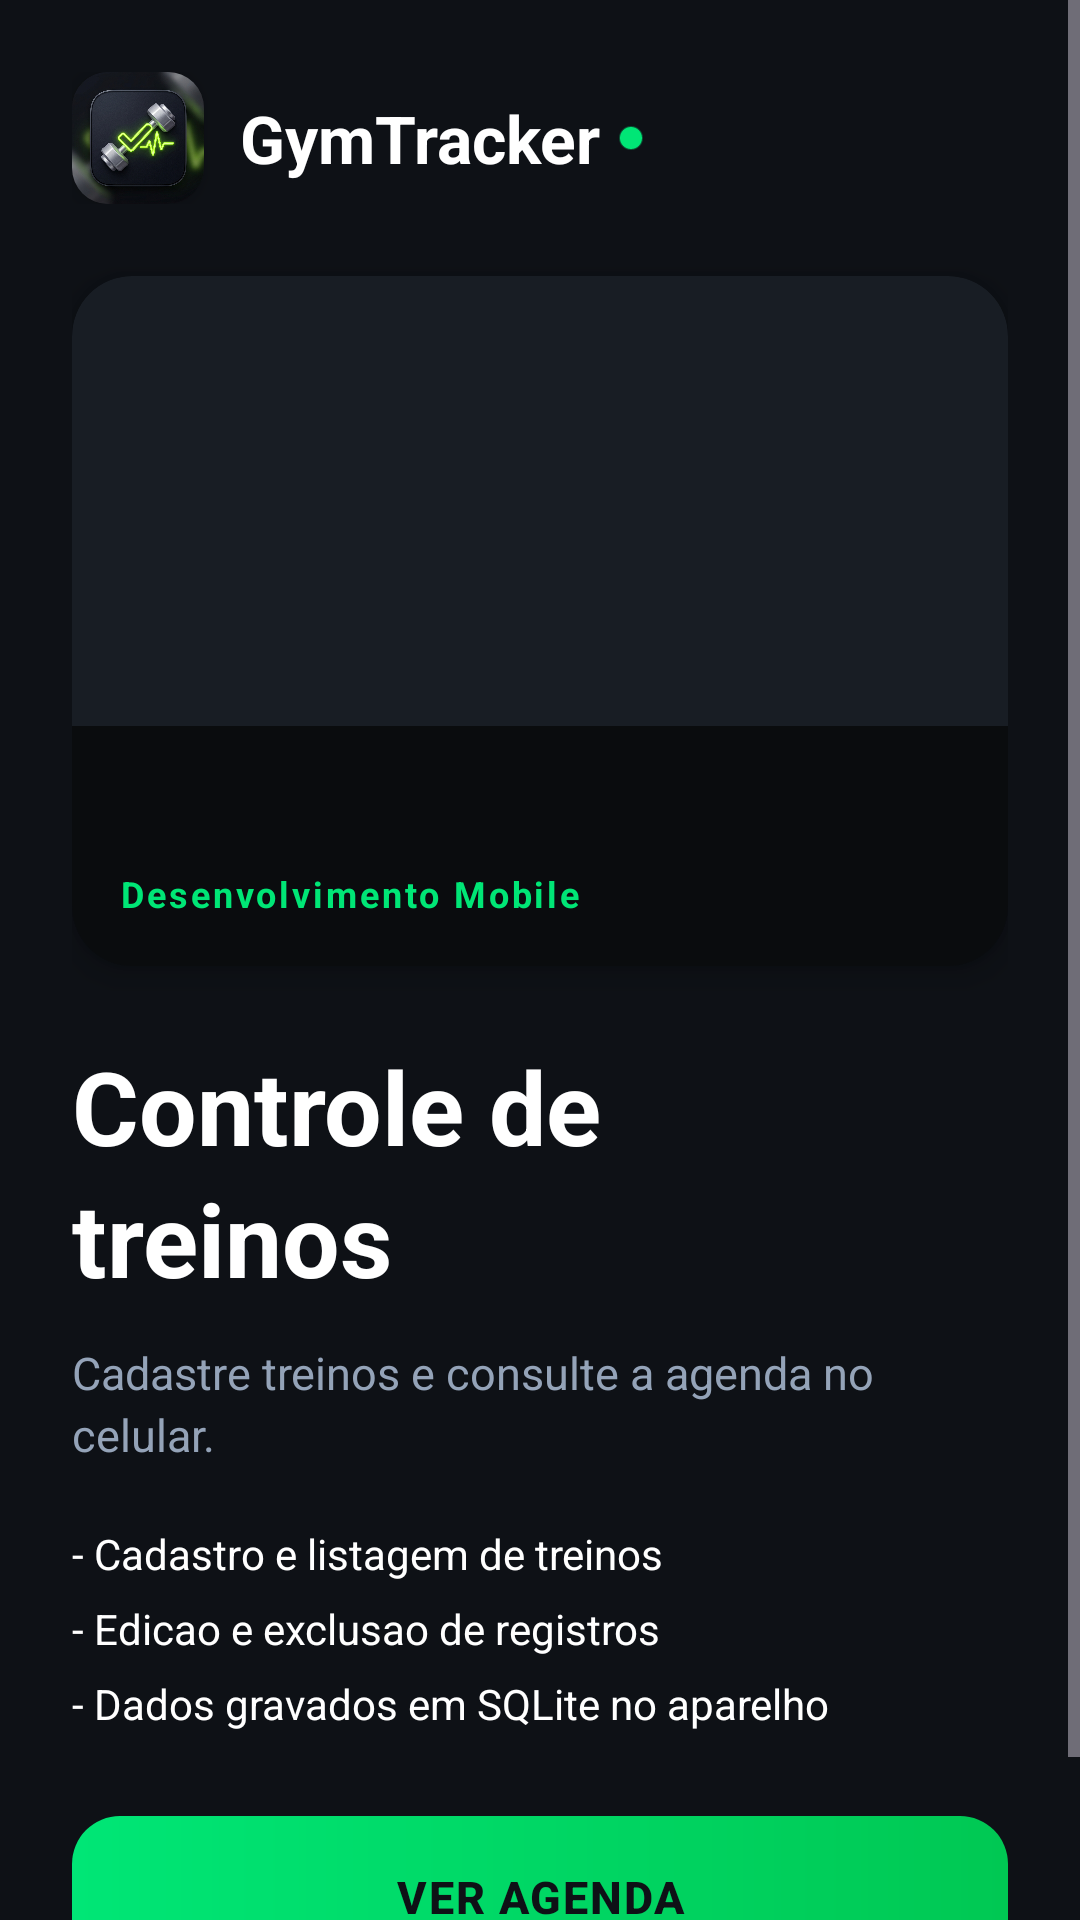

Write the Android layout XML for this screen, with the resource values it uses.
<!-- AndroidManifest.xml: application theme Theme.GymTracker -->
<!-- res/layout/activity_main.xml -->
<?xml version="1.0" encoding="utf-8"?>
<ScrollView xmlns:android="http://schemas.android.com/apk/res/android"
    xmlns:app="http://schemas.android.com/apk/res-auto"
    xmlns:tools="http://schemas.android.com/tools"
    android:layout_width="match_parent"
    android:layout_height="match_parent"
    android:background="@color/bg_main"
    android:fillViewport="true">

    <androidx.constraintlayout.widget.ConstraintLayout
        android:layout_width="match_parent"
        android:layout_height="wrap_content"
        android:padding="24dp">

        
        <LinearLayout
            android:id="@+id/headerLayout"
            android:layout_width="wrap_content"
            android:layout_height="wrap_content"
            android:gravity="center_vertical"
            android:orientation="horizontal"
            app:layout_constraintStart_toStartOf="parent"
            app:layout_constraintTop_toTopOf="parent">

            <androidx.cardview.widget.CardView
                android:layout_width="44dp"
                android:layout_height="44dp"
                app:cardCornerRadius="12dp"
                app:cardElevation="4dp"
                app:cardBackgroundColor="@color/surface_card">

                <ImageView
                    android:id="@+id/imgLogo"
                    android:layout_width="match_parent"
                    android:layout_height="match_parent"
                    android:scaleType="centerCrop"
                    android:src="@drawable/ic_gym_logo"
                    android:contentDescription="GymTracker Logo" />
            </androidx.cardview.widget.CardView>

            <TextView
                android:id="@+id/tvBrandName"
                android:layout_width="wrap_content"
                android:layout_height="wrap_content"
                android:layout_marginStart="12dp"
                android:text="GymTracker"
                android:textColor="@color/text_white"
                android:textSize="22sp"
                android:textStyle="bold" />

            <View
                android:layout_width="8dp"
                android:layout_height="8dp"
                android:layout_marginStart="6dp"
                android:background="@drawable/bg_tag_chip"
                android:backgroundTint="@color/primary_green" />
        </LinearLayout>

        
        <androidx.cardview.widget.CardView
            android:id="@+id/cardHero"
            android:layout_width="0dp"
            android:layout_height="230dp"
            android:layout_marginTop="24dp"
            app:cardCornerRadius="20dp"
            app:cardElevation="6dp"
            app:cardBackgroundColor="@color/surface_card"
            app:layout_constraintEnd_toEndOf="parent"
            app:layout_constraintStart_toStartOf="parent"
            app:layout_constraintTop_toBottomOf="@id/headerLayout">

            <ImageView
                android:id="@+id/imgHero"
                android:layout_width="match_parent"
                android:layout_height="match_parent"
                android:scaleType="centerCrop"
                android:src="@drawable/img_hero_strength"
                android:contentDescription="Atleta levantando peso" />

            <View
                android:layout_width="match_parent"
                android:layout_height="80dp"
                android:layout_gravity="bottom"
                android:background="#99000000" />

            <TextView
                android:layout_width="wrap_content"
                android:layout_height="wrap_content"
                android:layout_gravity="bottom|start"
                android:layout_margin="16dp"
                android:text="Desenvolvimento Mobile"
                android:textColor="@color/primary_green"
                android:textSize="12sp"
                android:textStyle="bold"
                android:letterSpacing="0.08" />
        </androidx.cardview.widget.CardView>

        
        <TextView
            android:id="@+id/tvTitle"
            android:layout_width="0dp"
            android:layout_height="wrap_content"
            android:layout_marginTop="24dp"
            android:text="@string/welcome_title"
            android:textColor="@color/text_white"
            android:textSize="34sp"
            android:textStyle="bold"
            android:lineSpacingExtra="4dp"
            app:layout_constraintEnd_toEndOf="parent"
            app:layout_constraintStart_toStartOf="parent"
            app:layout_constraintTop_toBottomOf="@id/cardHero" />

        <TextView
            android:id="@+id/tvSubtitle"
            android:layout_width="0dp"
            android:layout_height="wrap_content"
            android:layout_marginTop="12dp"
            android:text="@string/welcome_subtitle"
            android:textColor="@color/text_gray"
            android:textSize="15sp"
            android:lineSpacingExtra="3dp"
            app:layout_constraintEnd_toEndOf="parent"
            app:layout_constraintStart_toStartOf="parent"
            app:layout_constraintTop_toBottomOf="@id/tvTitle" />

        
        <LinearLayout
            android:id="@+id/featuresLayout"
            android:layout_width="0dp"
            android:layout_height="wrap_content"
            android:layout_marginTop="20dp"
            android:orientation="vertical"
            app:layout_constraintEnd_toEndOf="parent"
            app:layout_constraintStart_toStartOf="parent"
            app:layout_constraintTop_toBottomOf="@id/tvSubtitle">

            <TextView
                android:layout_width="match_parent"
                android:layout_height="wrap_content"
                android:layout_marginBottom="6dp"
                android:text="- Cadastro e listagem de treinos"
                android:textColor="@color/text_white"
                android:textSize="14sp" />

            <TextView
                android:layout_width="match_parent"
                android:layout_height="wrap_content"
                android:layout_marginBottom="6dp"
                android:text="- Edicao e exclusao de registros"
                android:textColor="@color/text_white"
                android:textSize="14sp" />

            <TextView
                android:layout_width="match_parent"
                android:layout_height="wrap_content"
                android:text="- Dados gravados em SQLite no aparelho"
                android:textColor="@color/text_white"
                android:textSize="14sp" />
        </LinearLayout>

        <androidx.appcompat.widget.AppCompatButton
            android:id="@+id/btnComecar"
            android:layout_width="0dp"
            android:layout_height="54dp"
            android:layout_marginTop="28dp"
            android:layout_marginBottom="16dp"
            android:background="@drawable/bg_button_lime"
            android:text="@string/btn_start_training"
            android:textColor="#0E1116"
            android:textSize="15sp"
            android:textStyle="bold"
            android:letterSpacing="0.04"
            android:elevation="4dp"
            app:layout_constraintBottom_toBottomOf="parent"
            app:layout_constraintEnd_toEndOf="parent"
            app:layout_constraintStart_toStartOf="parent"
            app:layout_constraintTop_toBottomOf="@id/featuresLayout"
            app:layout_constraintVertical_bias="1.0" />

    </androidx.constraintlayout.widget.ConstraintLayout>
</ScrollView>
<!-- resources referenced by this layout -->
<resources>
  <color name="bg_main">#0E1116</color>
  <color name="primary_green">#00E676</color>
  <color name="surface_card">#181D24</color>
  <color name="text_gray">#94A3B8</color>
  <color name="text_white">#FFFFFF</color>
  <!-- drawable bg_button_lime (drawable) -->
  <?xml version="1.0" encoding="utf-8"?>
  <ripple xmlns:android="http://schemas.android.com/apk/res/android"
      android:color="#4DFFFFFF">
      <item>
          <shape android:shape="rectangle">
              <gradient
                  android:angle="0"
                  android:startColor="#00E676"
                  android:endColor="#00C853"
                  android:type="linear" />
              <corners android:radius="16dp" />
          </shape>
      </item>
  </ripple>
  <!-- drawable bg_tag_chip (drawable) -->
  <?xml version="1.0" encoding="utf-8"?>
  <shape xmlns:android="http://schemas.android.com/apk/res/android"
      android:shape="rectangle">
      <solid android:color="@color/tag_bg" />
      <stroke
          android:width="0.8dp"
          android:color="#4D00E676" />
      <corners android:radius="12dp" />
  </shape>
  <!-- drawable ic_gym_logo: jpg bitmap (drawable, 485884 bytes) -->
  <string name="btn_start_training">VER AGENDA</string>
  <string name="welcome_subtitle">Cadastre treinos e consulte a agenda no celular.</string>
  <string name="welcome_title">Controle de\ntreinos</string>
  <style name="Theme.GymTracker" parent="Theme.Material3.Dark.NoActionBar">
          
          <item name="android:statusBarColor">@color/bg_main</item>
          <item name="android:windowBackground">@color/bg_main</item>
          <item name="colorPrimary">@color/primary_green</item>
          <item name="colorOnPrimary">#000000</item>
          <item name="colorSecondary">@color/accent_cyan</item>
      </style>
  <color name="tag_bg">#1D2A24</color>
  <color name="accent_cyan">#00E5FF</color>
</resources>
